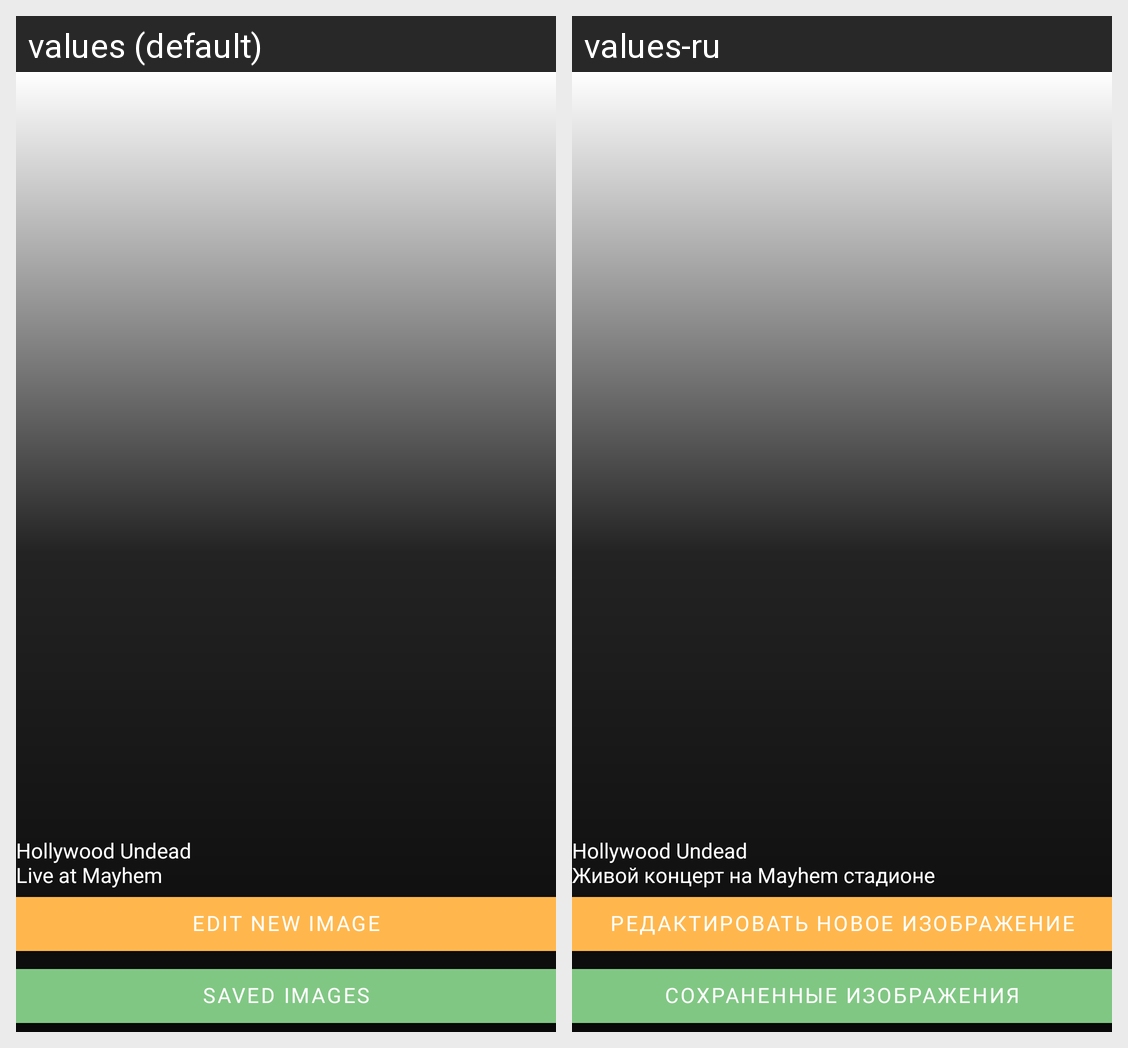

For this localized Android screen grid, give each drawn string resource with its value in every locale shown.
Android screen res/layout/activity_main.xml rendered under 2 locales, left to right: values (default), values-ru. Device: Nexus 5 (rendered at 1080×1920; each locale shown at half size, 540×960, under a caption strip naming it); theme FullScreenApp.
Strings drawn on this screen, with the default value and each locale's value (text and hints the layout hard-codes, and strings that could not be matched under every locale, appear in the picture but are not listed):

saved_images
  values: Saved Images
  values-ru: Сохраненные изображения

edit_new_image
  values: Edit new image
  values-ru: Редактировать новое изображение

hollywood_undead_lion
  values: Live at Mayhem
  values-ru: Живой концерт на Mayhem стадионе

hollywood_undead
  values: Hollywood Undead
  values-ru: Hollywood Undead  [not translated; the default value is used]
